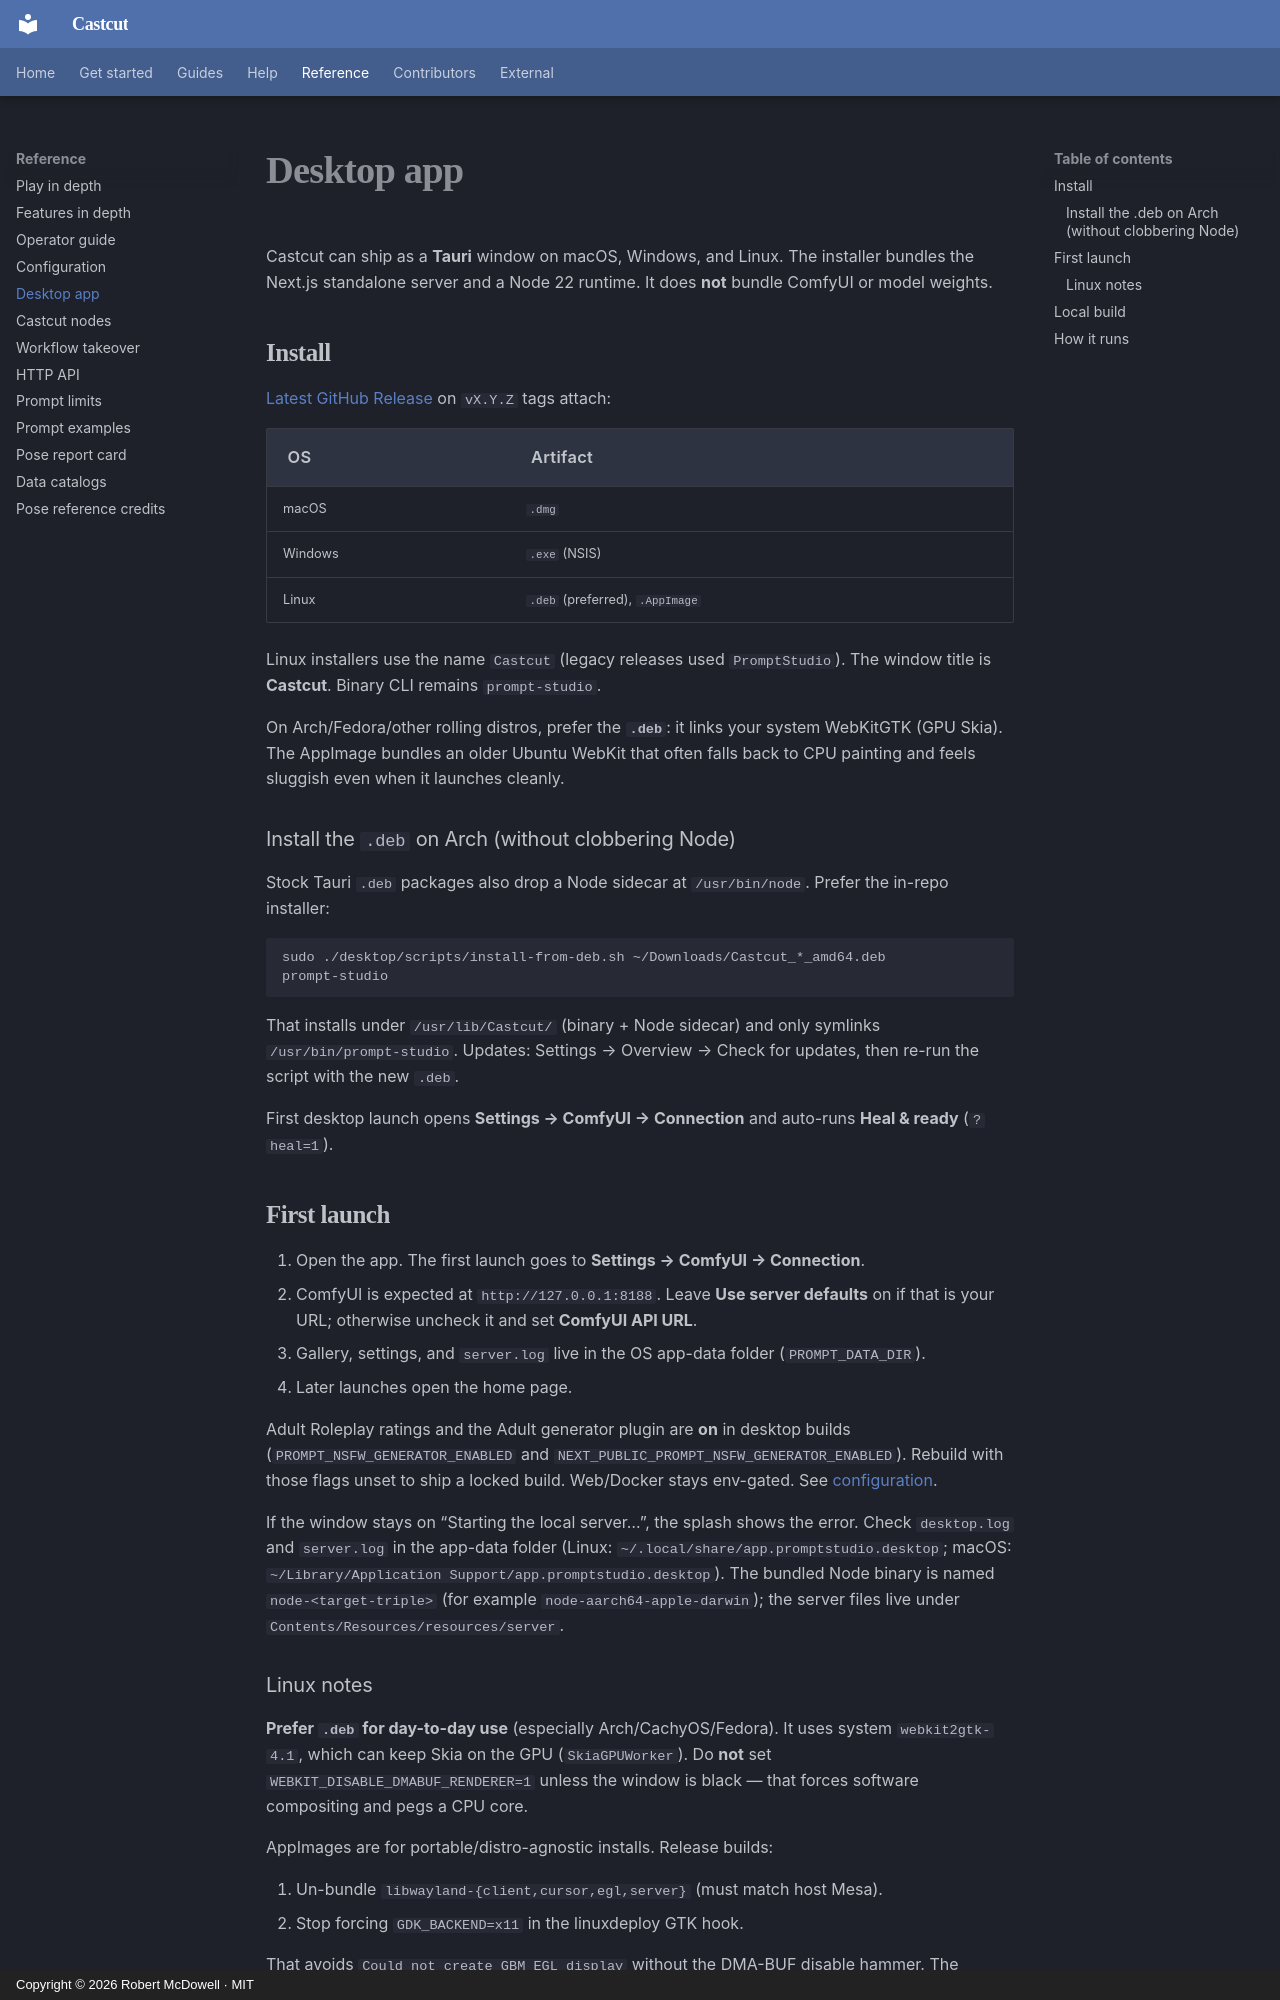

repository: doodersrage/castcut · page: desktop/index.html · generator: mkdocs · copyright: Copyright © 2026 Robert McDowell · MIT

# Desktop app

Castcut can ship as a **Tauri** window on macOS, Windows, and Linux. The installer bundles the Next.js standalone server and a Node 22 runtime. It does **not** bundle ComfyUI or model weights.

## Install

[Latest GitHub Release](https://github.com/doodersrage/castcut/releases/latest) on `vX.Y.Z` tags attach:

| OS | Artifact |
| --- | --- |
| macOS | `.dmg` |
| Windows | `.exe` (NSIS) |
| Linux | `.deb` (preferred), `.AppImage` |

Linux installers use the name `Castcut` (legacy releases used `PromptStudio`). The window title is **Castcut**. Binary CLI remains `prompt-studio`.

On Arch/Fedora/other rolling distros, prefer the **`.deb`**: it links your system WebKitGTK (GPU Skia). The AppImage bundles an older Ubuntu WebKit that often falls back to CPU painting and feels sluggish even when it launches cleanly.

### Install the `.deb` on Arch (without clobbering Node)

Stock Tauri `.deb` packages also drop a Node sidecar at `/usr/bin/node`. Prefer the in-repo installer:

```bash
sudo ./desktop/scripts/install-from-deb.sh ~/Downloads/Castcut_*_amd64.deb
prompt-studio
```

That installs under `/usr/lib/Castcut/` (binary + Node sidecar) and only symlinks `/usr/bin/prompt-studio`. Updates: Settings → Overview → Check for updates, then re-run the script with the new `.deb`.

First desktop launch opens **Settings → ComfyUI → Connection** and auto-runs **Heal & ready** (`?heal=1`).

## First launch

1. Open the app. The first launch goes to **Settings → ComfyUI → Connection**.
2. ComfyUI is expected at `http://127.0.0.1:8188`. Leave **Use server defaults** on if that is your URL; otherwise uncheck it and set **ComfyUI API URL**.
3. Gallery, settings, and `server.log` live in the OS app-data folder (`PROMPT_DATA_DIR`).
4. Later launches open the home page.

Adult Roleplay ratings and the Adult generator plugin are **on** in desktop builds (`PROMPT_NSFW_GENERATOR_ENABLED` and `NEXT_PUBLIC_PROMPT_NSFW_GENERATOR_ENABLED`). Rebuild with those flags unset to ship a locked build. Web/Docker stays env-gated. See [configuration](configuration.md).

If the window stays on “Starting the local server…”, the splash shows the error. Check `desktop.log` and `server.log` in the app-data folder (Linux: `~/.local/share/app.promptstudio.desktop`; macOS: `~/Library/Application Support/app.promptstudio.desktop`). The bundled Node binary is named `node-<target-triple>` (for example `node-aarch64-apple-darwin`); the server files live under `Contents/Resources/resources/server`.
